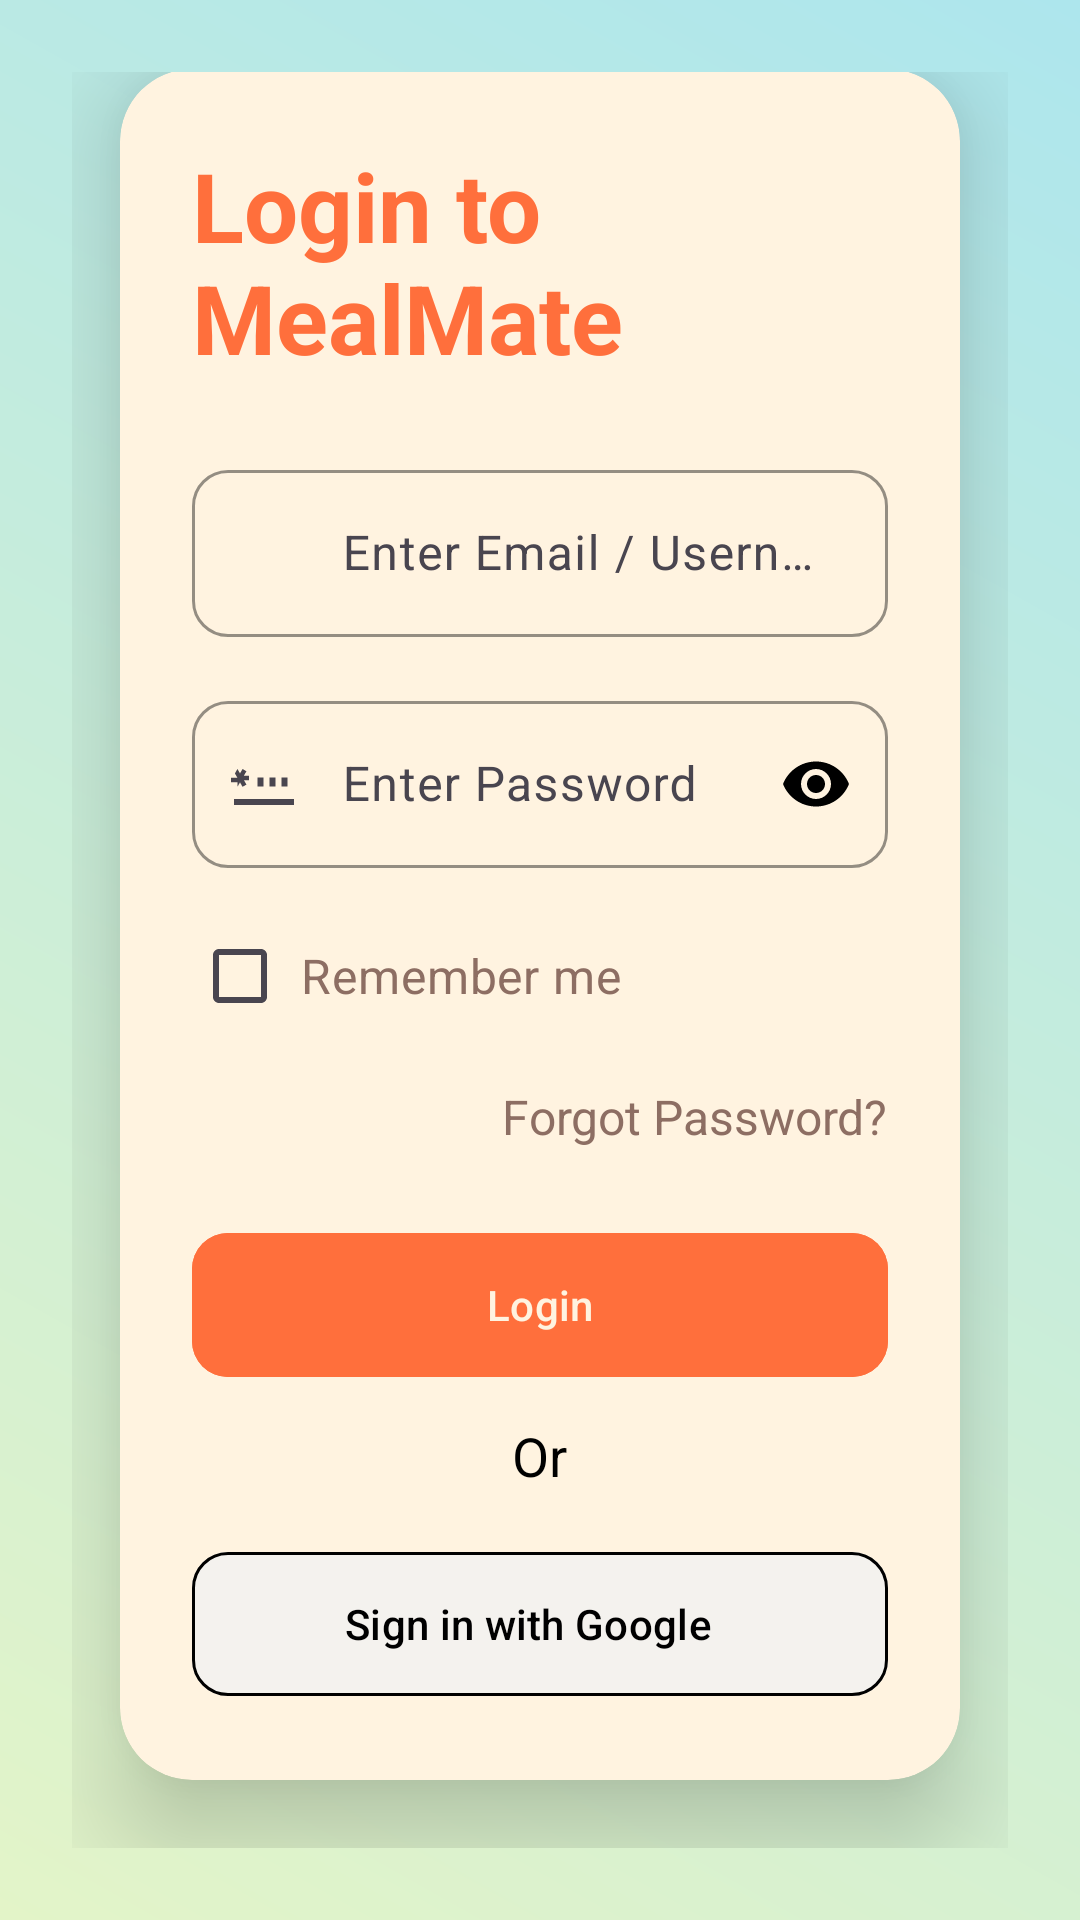

The Android layout XML behind this screen, and the referenced resources:
<!-- AndroidManifest.xml: application theme Theme.MealMatess -->
<!-- res/layout/activity_login.xml -->
<?xml version="1.0" encoding="utf-8"?>
<LinearLayout
    xmlns:android="http://schemas.android.com/apk/res/android"
    xmlns:app="http://schemas.android.com/apk/res-auto"
    xmlns:tools="http://schemas.android.com/tools"
    android:layout_width="match_parent"
    android:layout_height="match_parent"
    android:background="@drawable/gradient_background"
    android:orientation="vertical"
    android:gravity="center"
    android:padding="24dp"
    tools:context=".LoginActivity">

    <androidx.cardview.widget.CardView
        android:layout_width="match_parent"
        android:layout_height="wrap_content"
        app:cardCornerRadius="24dp"
        app:cardElevation="16dp"
        app:cardBackgroundColor="@color/creamy_peach"
        android:translationZ="6dp"
        android:animateLayoutChanges="true"
        android:layout_marginHorizontal="16dp">

        <LinearLayout
            android:layout_width="match_parent"
            android:layout_height="wrap_content"
            android:orientation="vertical"
            android:padding="24dp">

            <TextView
                android:id="@+id/loginTitle"
                android:layout_width="wrap_content"
                android:layout_height="wrap_content"
                android:text="Login to MealMate"
                android:textSize="32sp"
                android:textColor="@color/primary"
                android:textStyle="bold"
                android:layout_gravity="center"
                android:shadowDx="2"
                android:shadowDy="2"
                android:shadowRadius="4"/>

            <com.google.android.material.textfield.TextInputLayout
                android:id="@+id/emailInputLayout"
                android:layout_width="match_parent"
                android:layout_height="wrap_content"
                app:endIconMode="clear_text"
                app:endIconTint="@color/primary"
                android:layout_marginTop="24dp"
                android:hint="Enter Email / Username"
                app:hintTextColor="@color/cinnamon_spice"
                app:boxStrokeColor="@color/text_primary"
                app:boxBackgroundMode="outline"
                app:boxCornerRadiusTopStart="12dp"
                app:boxCornerRadiusTopEnd="12dp"
                app:boxCornerRadiusBottomStart="12dp"
                app:boxCornerRadiusBottomEnd="12dp"
                app:startIconDrawable="@drawable/baseline_person_24">

                <com.google.android.material.textfield.TextInputEditText
                    android:id="@+id/email"
                    android:layout_width="match_parent"
                    android:layout_height="wrap_content"
                    android:textColor="@color/text_primary"
                    android:textSize="16sp"
                    android:paddingStart="50dp"
                    android:inputType="textEmailAddress"/>

            </com.google.android.material.textfield.TextInputLayout>

            <com.google.android.material.textfield.TextInputLayout
                android:id="@+id/passwordInputLayout"
                android:layout_width="match_parent"
                android:layout_height="wrap_content"
                app:endIconMode="password_toggle"
                app:endIconTint="#000000"
                android:layout_marginTop="16dp"
                android:hint="Enter Password"
                app:hintTextColor="#000000"
                app:boxStrokeColor="@color/cinnamon_spice"
                app:boxBackgroundMode="outline"
                app:boxCornerRadiusTopStart="12dp"
                app:boxCornerRadiusTopEnd="12dp"
                app:boxCornerRadiusBottomStart="12dp"
                app:boxCornerRadiusBottomEnd="12dp"
                app:startIconDrawable="@drawable/baseline_password_24">

                <com.google.android.material.textfield.TextInputEditText
                    android:id="@+id/password"
                    android:layout_width="match_parent"
                    android:layout_height="wrap_content"
                    android:textColor="@color/text_primary"
                    android:textSize="16sp"
                    android:paddingStart="50dp"
                    android:inputType="textPassword"/>

            </com.google.android.material.textfield.TextInputLayout>

            <LinearLayout
                android:layout_width="match_parent"
                android:layout_height="wrap_content"
                android:orientation="horizontal"
                android:gravity="start"
                android:layout_marginTop="12dp">

                <CheckBox
                    android:id="@+id/rememberMe"
                    android:layout_width="wrap_content"
                    android:layout_height="wrap_content"
                    android:text=" Remember me"
                    android:textSize="16sp"
                    android:textColor="@color/favorite_border"
                    android:buttonTint="@color/amber_glow"/>
            </LinearLayout>

            <TextView
                android:id="@+id/forgotPassword"
                android:layout_width="wrap_content"
                android:layout_height="wrap_content"
                android:text="Forgot Password?"
                android:textColor="@color/favorite_border"
                android:textSize="16sp"
                android:layout_marginTop="12dp"
                android:layout_gravity="end"/>

            <com.google.android.material.button.MaterialButton
                android:id="@+id/loginButton"
                android:layout_width="match_parent"
                android:layout_height="56dp"
                android:text="Login"
                android:backgroundTint="@color/primary"
                android:textColor="@color/text_on_primary"
                android:layout_marginTop="24dp"
                app:cornerRadius="12dp"
                android:elevation="4dp"/>

            <TextView
                android:id="@+id/orDivider"
                android:layout_width="wrap_content"
                android:layout_height="wrap_content"
                android:text="Or"
                android:textColor="#000000"
                android:textSize="18sp"
                android:layout_marginTop="10dp"
                android:layout_gravity="center"/>

            <com.google.android.material.button.MaterialButton
                android:id="@+id/google_signin_btn"
                android:layout_width="match_parent"
                android:layout_height="56dp"
                android:text="Sign in with Google"
                android:backgroundTint="#F4F2EE"
                android:textColor="@color/black"
                android:layout_marginTop="16dp"
                app:cornerRadius="12dp"
                android:drawablePadding="12dp"
                app:strokeWidth="1dp"
                android:elevation="2dp"
                app:iconSize="24dp"
                android:paddingStart="16dp"/>

        </LinearLayout>
    </androidx.cardview.widget.CardView>

    <LinearLayout
        android:layout_width="match_parent"
        android:layout_height="wrap_content"
        android:orientation="horizontal"
        android:gravity="center"
        android:layout_marginTop="24dp">

        <TextView
            android:layout_width="wrap_content"
            android:layout_height="wrap_content"
            android:text="Don't have an account? "
            android:textColor="#333333"
            android:textSize="18sp"/>

        <TextView
            android:id="@+id/txt_signup"
            android:layout_width="wrap_content"
            android:layout_height="wrap_content"
            android:text=" Sign Up"
            android:textStyle="bold"
            android:textColor="#003AE7"
            android:textSize="18sp"/>

    </LinearLayout>
</LinearLayout>
<!-- resources referenced by this layout -->
<resources>
  <color name="amber_glow">#FFB74D</color>
  <color name="black">#FF000000</color>
  <color name="cinnamon_spice">#8D6E63</color>
  <color name="creamy_peach">#FFF3E0</color>
  <color name="favorite_border">@color/cinnamon_spice</color>
  <color name="primary">@color/sunset_orange</color>
  <color name="text_on_primary">@color/creamy_peach</color>
  <color name="text_primary">@color/cinnamon_spice</color>
  <!-- drawable baseline_password_24 (drawable) -->
  <?xml version="1.0" encoding="utf-8"?>
  <vector xmlns:android="http://schemas.android.com/apk/res/android"
      android:width="24dp"
      android:height="24dp"
      android:viewportWidth="24"
      android:viewportHeight="24">
      <path
          android:fillColor="@color/black"
          android:pathData="M2,17h20v2H2v-2zm1.15,-4.05L4,11.47l0.85,1.48 1.3,-0.75 -0.85,-1.48H7v-1.5H5.3l0.85,-1.47L4.85,7 4,8.47 3.15,6.99 2.3,8.47l0.85,1.47H1v1.5h2.15zm6.7,-0.1h2v-3h-2v3zm4,0h2v-3h-2v3zm4,0h2v-3h-2v3z"/>
  </vector>
  <!-- drawable gradient_background (drawable) -->
  <?xml version="1.0" encoding="utf-8"?>
  <layer-list xmlns:android="http://schemas.android.com/apk/res/android">
      <item>
          <shape>
              <gradient
                  android:type="radial"
                  android:gradientRadius="300dp"
                  android:startColor="#FFF3E0"
                  android:endColor="#E3F8BB"
                  android:centerX="50%"
                  android:centerY="50%"/>
          </shape>
      </item>
      <item>
          <shape>
              <gradient
                  android:angle="45"
                  android:startColor="#E3F4C8"
                  android:endColor="#ADE6ED"
                  android:centerX="0%"
                  android:centerY="0%"/>
          </shape>
      </item>
  </layer-list>
  <style name="Theme.MealMatess" parent="Base.Theme.MealMatess" />
  <color name="sunset_orange">#FF6F3C</color>
  <style name="Base.Theme.MealMatess" parent="Theme.Material3.DayNight.NoActionBar">
          <item name="colorPrimary">@color/sunset_orange</item>
          <item name="colorPrimaryVariant">@color/primary_light</item>
          <item name="colorOnPrimary">@color/creamy_peach</item>
          <item name="android:statusBarColor">@color/honey_beige</item>
          <item name="android:windowBackground">@color/creamy_peach</item>
      </style>
  <color name="primary_light">#FFAB91</color>
  <color name="honey_beige">#F5E9B9</color>
</resources>
